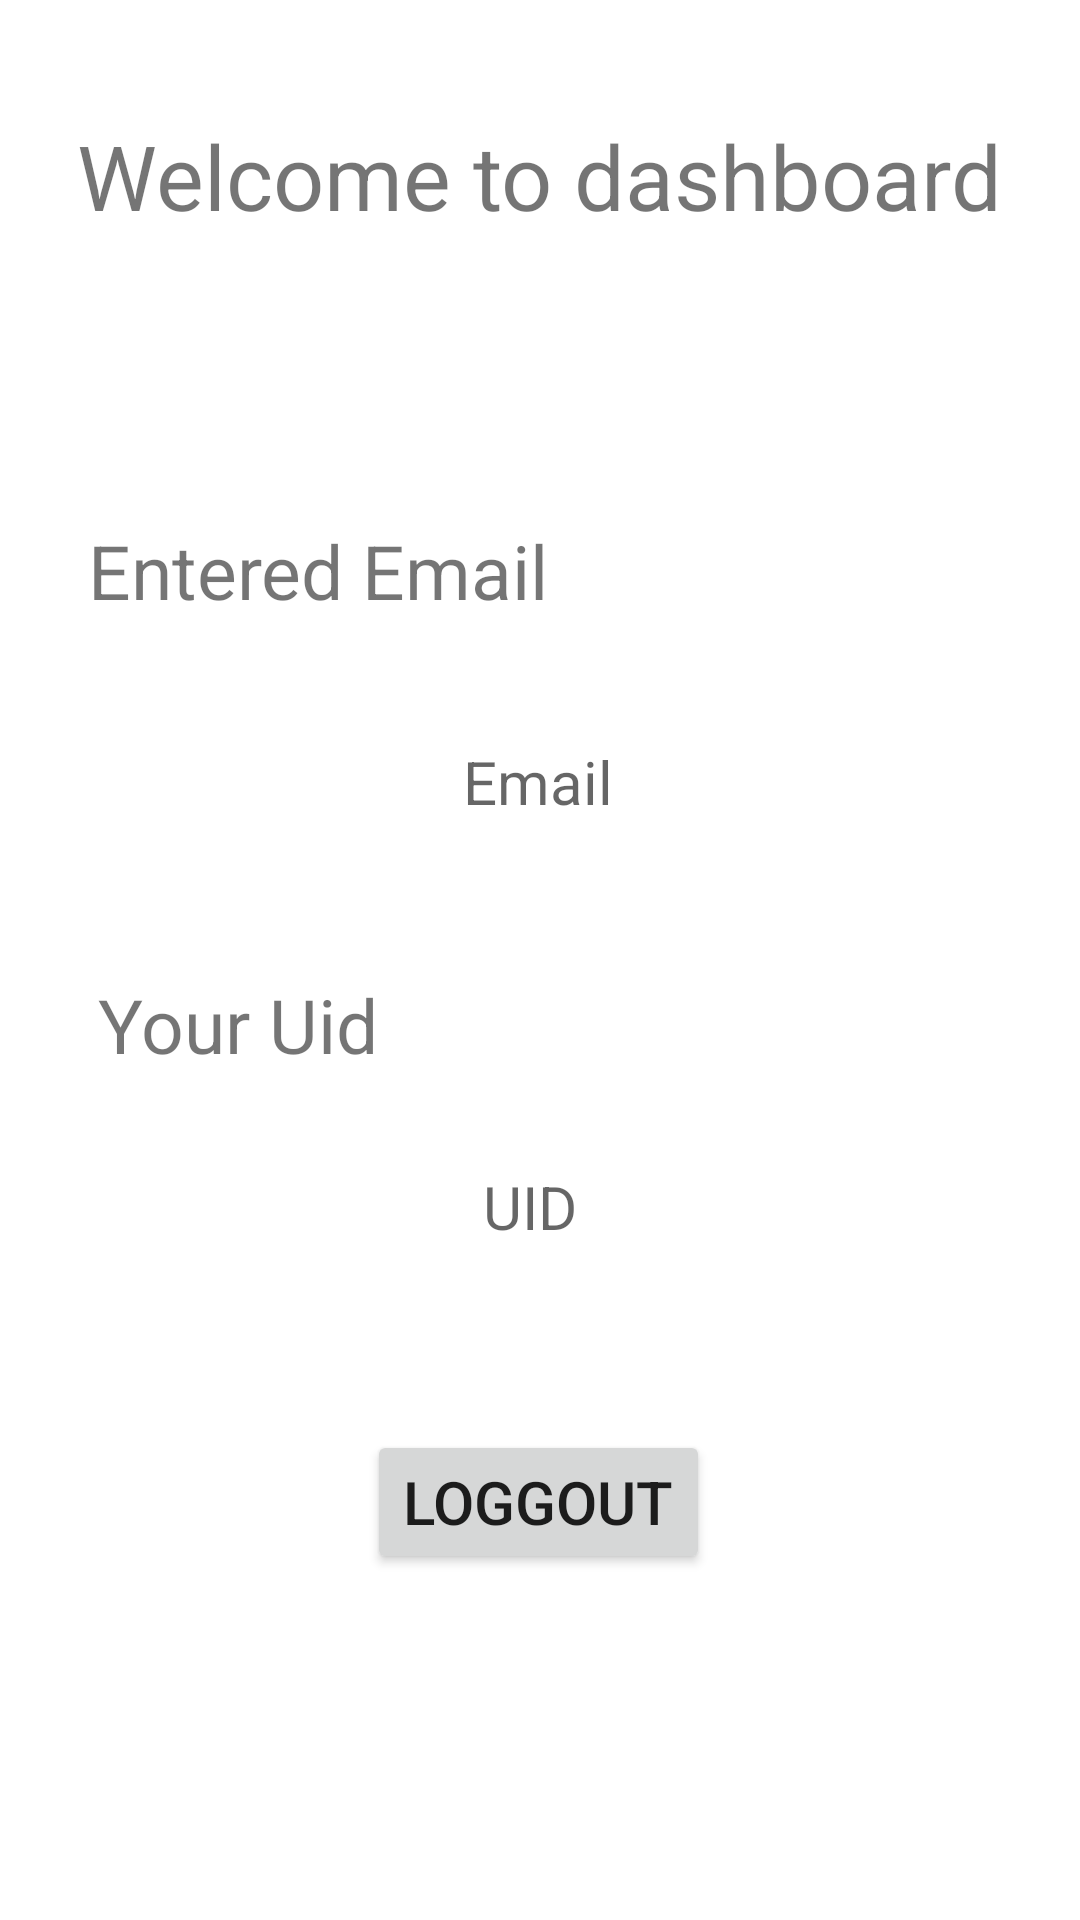

Write the Android layout XML for this screen, with the resource values it uses.
<!-- AndroidManifest.xml: application theme Theme.UserAuthenticationWithImage -->
<!-- res/layout/activity_dashboard.xml -->
<?xml version="1.0" encoding="utf-8"?>
<androidx.constraintlayout.widget.ConstraintLayout xmlns:android="http://schemas.android.com/apk/res/android"
    xmlns:app="http://schemas.android.com/apk/res-auto"
    xmlns:tools="http://schemas.android.com/tools"
    android:layout_width="match_parent"
    android:layout_height="match_parent"
    tools:context=".Dashboard">

    <TextView
        android:id="@+id/textView2"
        android:layout_width="wrap_content"
        android:layout_height="wrap_content"
        android:gravity="center"
        android:text="Welcome to dashboard"
        android:textSize="30sp"
        app:layout_constraintBottom_toBottomOf="parent"
        app:layout_constraintEnd_toEndOf="parent"
        app:layout_constraintHorizontal_bias="0.495"
        app:layout_constraintStart_toStartOf="parent"
        app:layout_constraintTop_toTopOf="parent"
        app:layout_constraintVertical_bias="0.064" />

    <TextView
        android:layout_width="wrap_content"
        android:layout_height="wrap_content"
        android:text="Entered Email"
        android:textSize="25sp"
        app:layout_constraintBottom_toBottomOf="parent"
        app:layout_constraintEnd_toEndOf="parent"
        app:layout_constraintHorizontal_bias="0.142"
        app:layout_constraintStart_toStartOf="parent"
        app:layout_constraintTop_toTopOf="parent"
        app:layout_constraintVertical_bias="0.286" />

    <TextView
        android:id="@+id/loggedInEmail"
        android:layout_width="wrap_content"
        android:layout_height="wrap_content"
        android:hint="Email"
        android:textSize="20sp"
        app:layout_constraintBottom_toBottomOf="parent"
        app:layout_constraintEnd_toEndOf="parent"
        app:layout_constraintHorizontal_bias="0.498"
        app:layout_constraintStart_toStartOf="parent"
        app:layout_constraintTop_toTopOf="parent"
        app:layout_constraintVertical_bias="0.403" />

    <TextView
        android:layout_width="wrap_content"
        android:layout_height="34dp"
        android:text="Your Uid"
        android:textSize="25sp"
        app:layout_constraintBottom_toBottomOf="parent"
        app:layout_constraintEnd_toEndOf="parent"
        app:layout_constraintHorizontal_bias="0.122"
        app:layout_constraintStart_toStartOf="parent"
        app:layout_constraintTop_toTopOf="parent"
        app:layout_constraintVertical_bias="0.536" />

    <TextView
        android:id="@+id/loggedInUid"
        android:layout_width="wrap_content"
        android:layout_height="wrap_content"
        android:hint="UID"
        android:textSize="20sp"
        app:layout_constraintBottom_toBottomOf="parent"
        app:layout_constraintEnd_toEndOf="parent"
        app:layout_constraintHorizontal_bias="0.49"
        app:layout_constraintStart_toStartOf="parent"
        app:layout_constraintTop_toTopOf="parent"
        app:layout_constraintVertical_bias="0.634" />

    <Button
        android:id="@+id/loggout"
        android:layout_width="wrap_content"
        android:layout_height="wrap_content"
        android:text="Loggout"
        android:textSize="20sp"
        app:layout_constraintBottom_toBottomOf="parent"
        app:layout_constraintEnd_toEndOf="parent"
        app:layout_constraintHorizontal_bias="0.498"
        app:layout_constraintStart_toStartOf="parent"
        app:layout_constraintTop_toTopOf="parent"
        app:layout_constraintVertical_bias="0.805" />

</androidx.constraintlayout.widget.ConstraintLayout>
<!-- resources referenced by this layout -->
<resources>
  <style name="Theme.UserAuthenticationWithImage" parent="Theme.MaterialComponents.DayNight.NoActionBar">
          
          <item name="colorPrimary">@color/purple_500</item>
          <item name="colorPrimaryVariant">@color/purple_700</item>
          <item name="colorOnPrimary">@color/white</item>
          
          <item name="colorSecondary">@color/teal_200</item>
          <item name="colorSecondaryVariant">@color/teal_700</item>
          <item name="colorOnSecondary">@color/black</item>
          
          <item name="android:statusBarColor" tools:targetApi="l">?attr/colorPrimaryVariant</item>
          
      </style>
  <color name="purple_500">#FF6200EE</color>
  <color name="purple_700">#FF3700B3</color>
  <color name="white">#FFFFFFFF</color>
  <color name="teal_200">#FF03DAC5</color>
  <color name="teal_700">#FF018786</color>
  <color name="black">#FF000000</color>
</resources>
